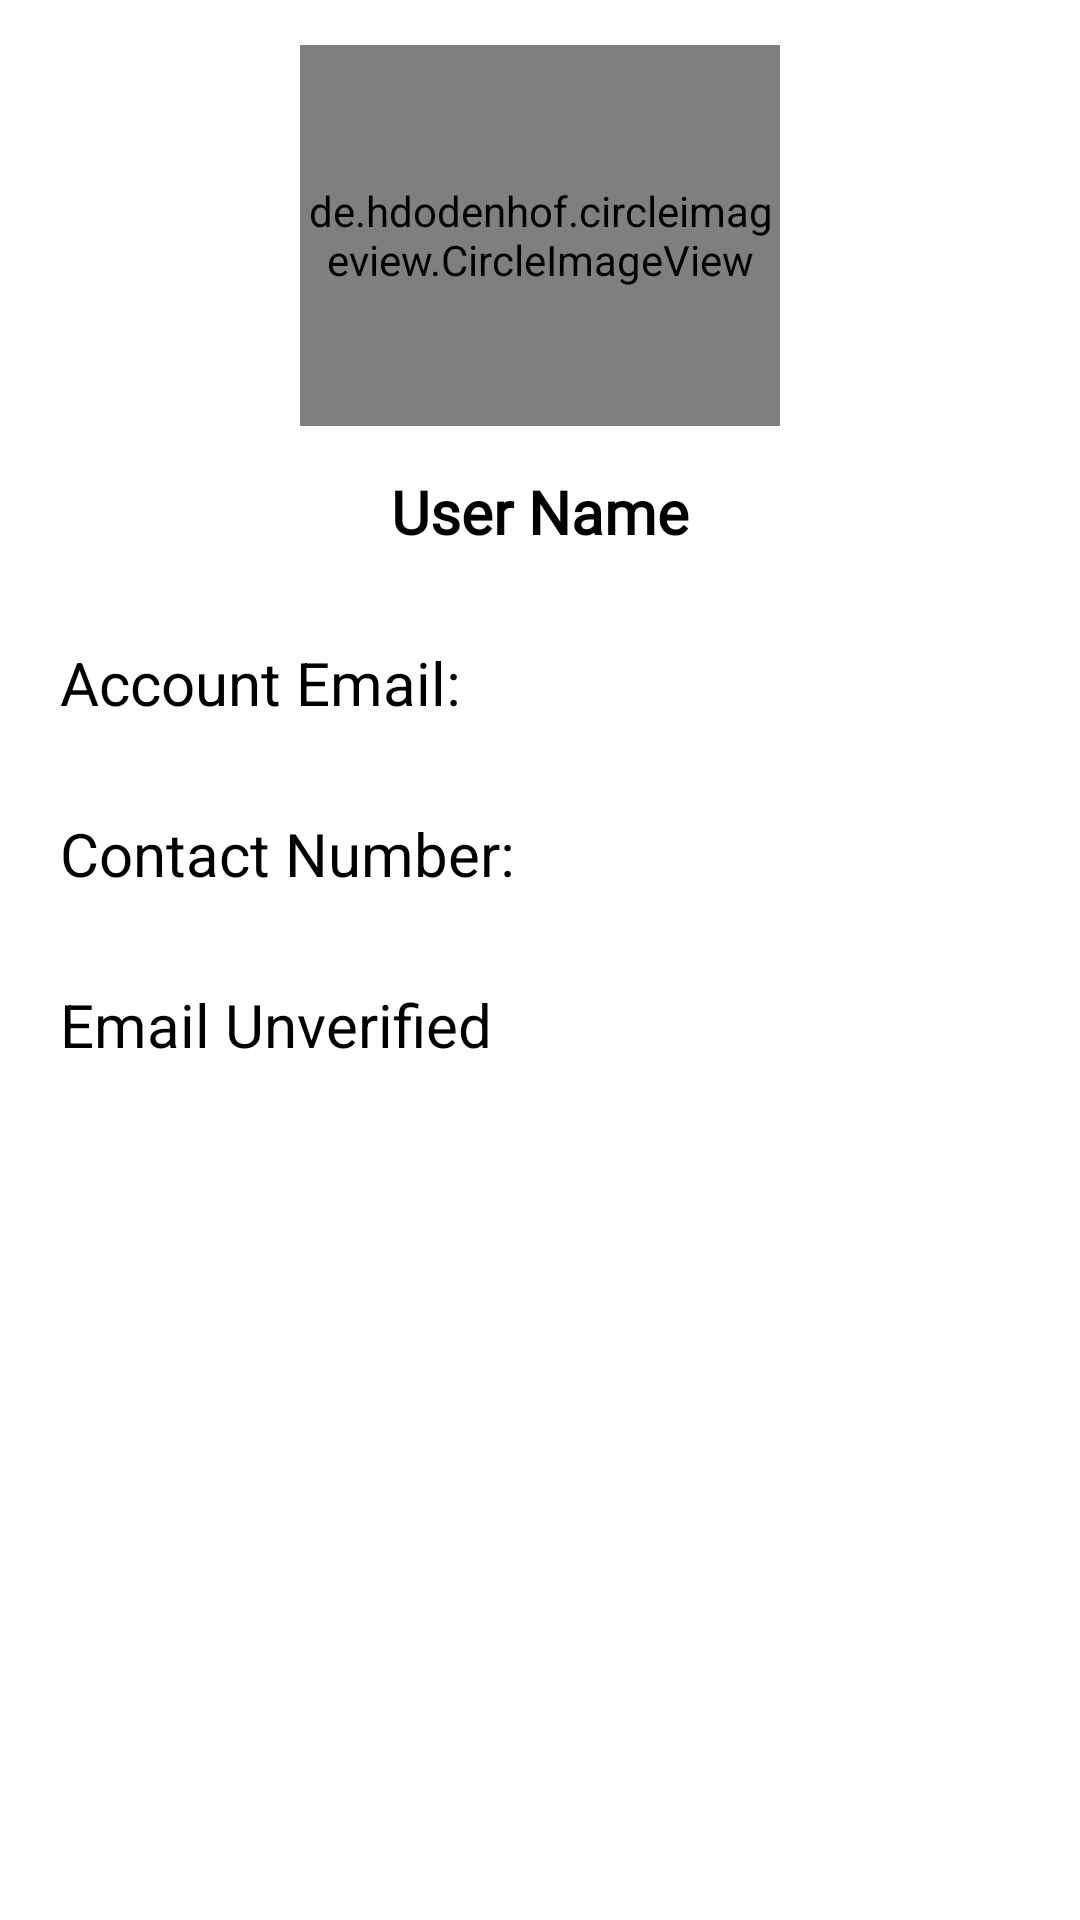

The Android layout XML behind this screen, and the referenced resources:
<!-- AndroidManifest.xml: application theme Theme.HouseRentProject -->
<!-- res/layout/activity_user_details.xml -->
<?xml version="1.0" encoding="utf-8"?>
<ScrollView xmlns:android="http://schemas.android.com/apk/res/android"
    xmlns:app="http://schemas.android.com/apk/res-auto"
    xmlns:tools="http://schemas.android.com/tools"
    android:layout_width="match_parent"
    android:layout_height="match_parent"
    android:orientation="vertical"
    android:fillViewport="true"
    tools:context=".UserDetailsActivityController">

    <RelativeLayout
        android:layout_width="match_parent"
        android:layout_height="match_parent">

        <de.hdodenhof.circleimageview.CircleImageView
            android:id="@+id/userDetailsProfileImageId"
            android:layout_width="160dp"
            android:layout_height="127dp"
            android:layout_centerHorizontal="true"
            android:layout_marginTop="15dp"
            android:src="@drawable/profile"
            app:civ_border_color="#FFFFFF"
            app:civ_border_width="2dp" />

        <TextView
            android:id="@+id/userDetailsProfileNameId"
            android:layout_width="wrap_content"
            android:layout_height="wrap_content"
            android:layout_below="@+id/userDetailsProfileImageId"
            android:layout_centerInParent="true"
            android:layout_marginTop="15dp"
            android:fontFamily="@font/bentham"
            android:text="User Name"
            android:textColor="@color/black"
            android:textSize="20dp"
            android:textStyle="bold" />

        <TextView
            android:id="@+id/userDetailsEmailId"
            android:layout_marginTop="30dp"
            android:layout_below="@id/userDetailsProfileNameId"
            android:layout_width="wrap_content"
            android:layout_height="wrap_content"
            android:layout_marginLeft="20dp"
            android:text="Account Email: "
            android:textColor="@color/black"
            android:textSize="20sp" />

        <TextView
            android:id="@+id/userDetailsContactId"
            android:layout_marginTop="30dp"
            android:layout_below="@id/userDetailsEmailId"
            android:layout_width="wrap_content"
            android:layout_height="wrap_content"
            android:layout_marginLeft="20dp"
            android:text="Contact Number: "
            android:textColor="@color/black"
            android:textSize="20sp" />

        <TextView
            android:id="@+id/userDetailsEmailVeriId"
            android:layout_marginTop="30dp"
            android:layout_below="@id/userDetailsContactId"
            android:layout_width="wrap_content"
            android:layout_height="wrap_content"
            android:layout_marginLeft="20dp"
            android:text="Email Unverified"
            android:textColor="@color/black"
            android:textSize="20sp" />

       

        <com.ortiz.touchview.TouchImageView
            android:id="@+id/userDetailsPhotoIdentityId"
            android:layout_width="match_parent"
            android:layout_height="@dimen/_250sdp"
            android:layout_below="@+id/userDetailsEmailVeriId"
            android:layout_marginStart="7dp"
            android:layout_marginTop="7dp"
            android:layout_marginEnd="7dp"
            android:layout_marginBottom="7dp"
            android:scaleType="fitXY"
            android:src="@drawable/ic_baseline_image_24"/>





    </RelativeLayout>



</ScrollView>
<!-- resources referenced by this layout -->
<resources>
  <color name="black">#FF000000</color>
  <style name="Theme.HouseRentProject" parent="Theme.MaterialComponents.Light">
          
          
          <item name="colorPrimary">#4E9CDC</item>
          <item name="colorPrimaryVariant">@color/purple_700</item>
          <item name="colorOnPrimary">@color/white</item>
          
          <item name="colorSecondary">@color/teal_200</item>
          <item name="colorSecondaryVariant">@color/teal_700</item>
          <item name="colorOnSecondary">@color/black</item>
          
          <item name="android:statusBarColor" tools:targetApi="l">?attr/colorPrimaryVariant</item>
          
      </style>
  <color name="purple_700">#FF3700B3</color>
  <color name="white">#FFFFFFFF</color>
  <color name="teal_200">#FF03DAC5</color>
  <color name="teal_700">#FF018786</color>
</resources>
